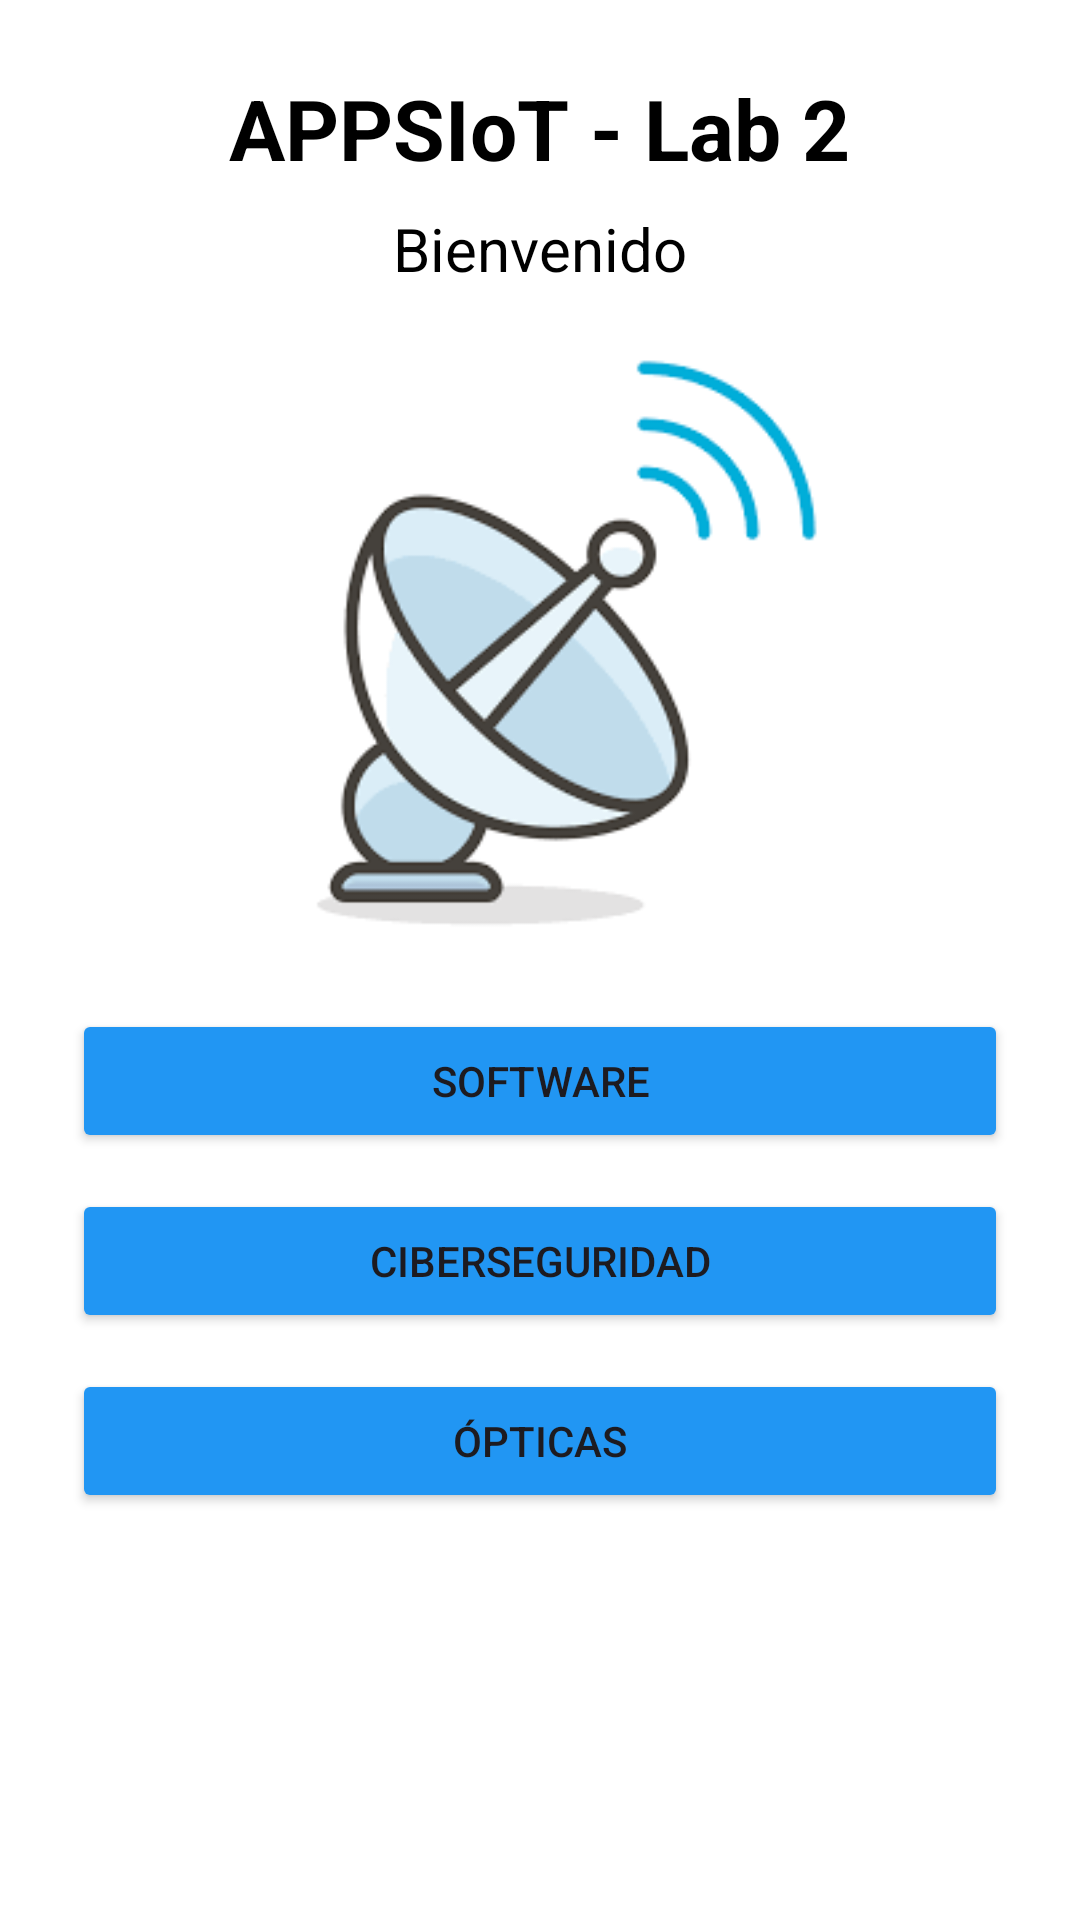

Produce the Android XML layout that renders to this screen, including the resource entries it uses.
<!-- AndroidManifest.xml: application theme Theme.Lab2_20206438 -->
<!-- res/layout/pagina_inicio.xml -->
<?xml version="1.0" encoding="utf-8"?>
<LinearLayout xmlns:android="http://schemas.android.com/apk/res/android"
    android:layout_width="match_parent"
    android:layout_height="match_parent"
    android:orientation="vertical"
    android:padding="24dp"
    android:gravity="center_horizontal"
    android:background="#FFFFFF">

    <TextView
        android:id="@+id/titleText"
        android:layout_width="wrap_content"
        android:layout_height="wrap_content"
        android:text="APPSIoT - Lab 2"
        android:textSize="28sp"
        android:textStyle="bold"
        android:textColor="#000000"
        android:layout_marginBottom="8dp" />

    <TextView
        android:id="@+id/subtitleText"
        android:layout_width="wrap_content"
        android:layout_height="wrap_content"
        android:text="Bienvenido"
        android:textSize="20sp"
        android:textColor="#000000"
        android:layout_marginBottom="16dp" />

    <ImageView
        android:id="@+id/imageView"
        android:layout_width="200dp"
        android:layout_height="200dp"
        android:src="@drawable/antena"
        android:scaleType="centerCrop"
        android:layout_marginBottom="24dp" />

    <Button
        android:id="@+id/btnSoftware"
        android:layout_width="match_parent"
        android:layout_height="wrap_content"
        android:text="Software"
        android:backgroundTint="#2196F3"
        android:layout_marginBottom="12dp" />

    <Button
        android:id="@+id/btnCiberseguridad"
        android:layout_width="match_parent"
        android:layout_height="wrap_content"
        android:text="Ciberseguridad"
        android:backgroundTint="#2196F3"
        android:layout_marginBottom="12dp" />

    <Button
        android:id="@+id/btnOpticas"
        android:layout_width="match_parent"
        android:layout_height="wrap_content"
        android:backgroundTint="#2196F3"
        android:text="Ópticas" />

</LinearLayout>
<!-- resources referenced by this layout -->
<resources>
  <!-- drawable antena: png bitmap (drawable, 5467 bytes) -->
  <style name="Theme.Lab2_20206438" parent="Base.Theme.Lab2_20206438" />
  <style name="Base.Theme.Lab2_20206438" parent="Theme.Material3.DayNight.NoActionBar">
          
          
      </style>
</resources>
